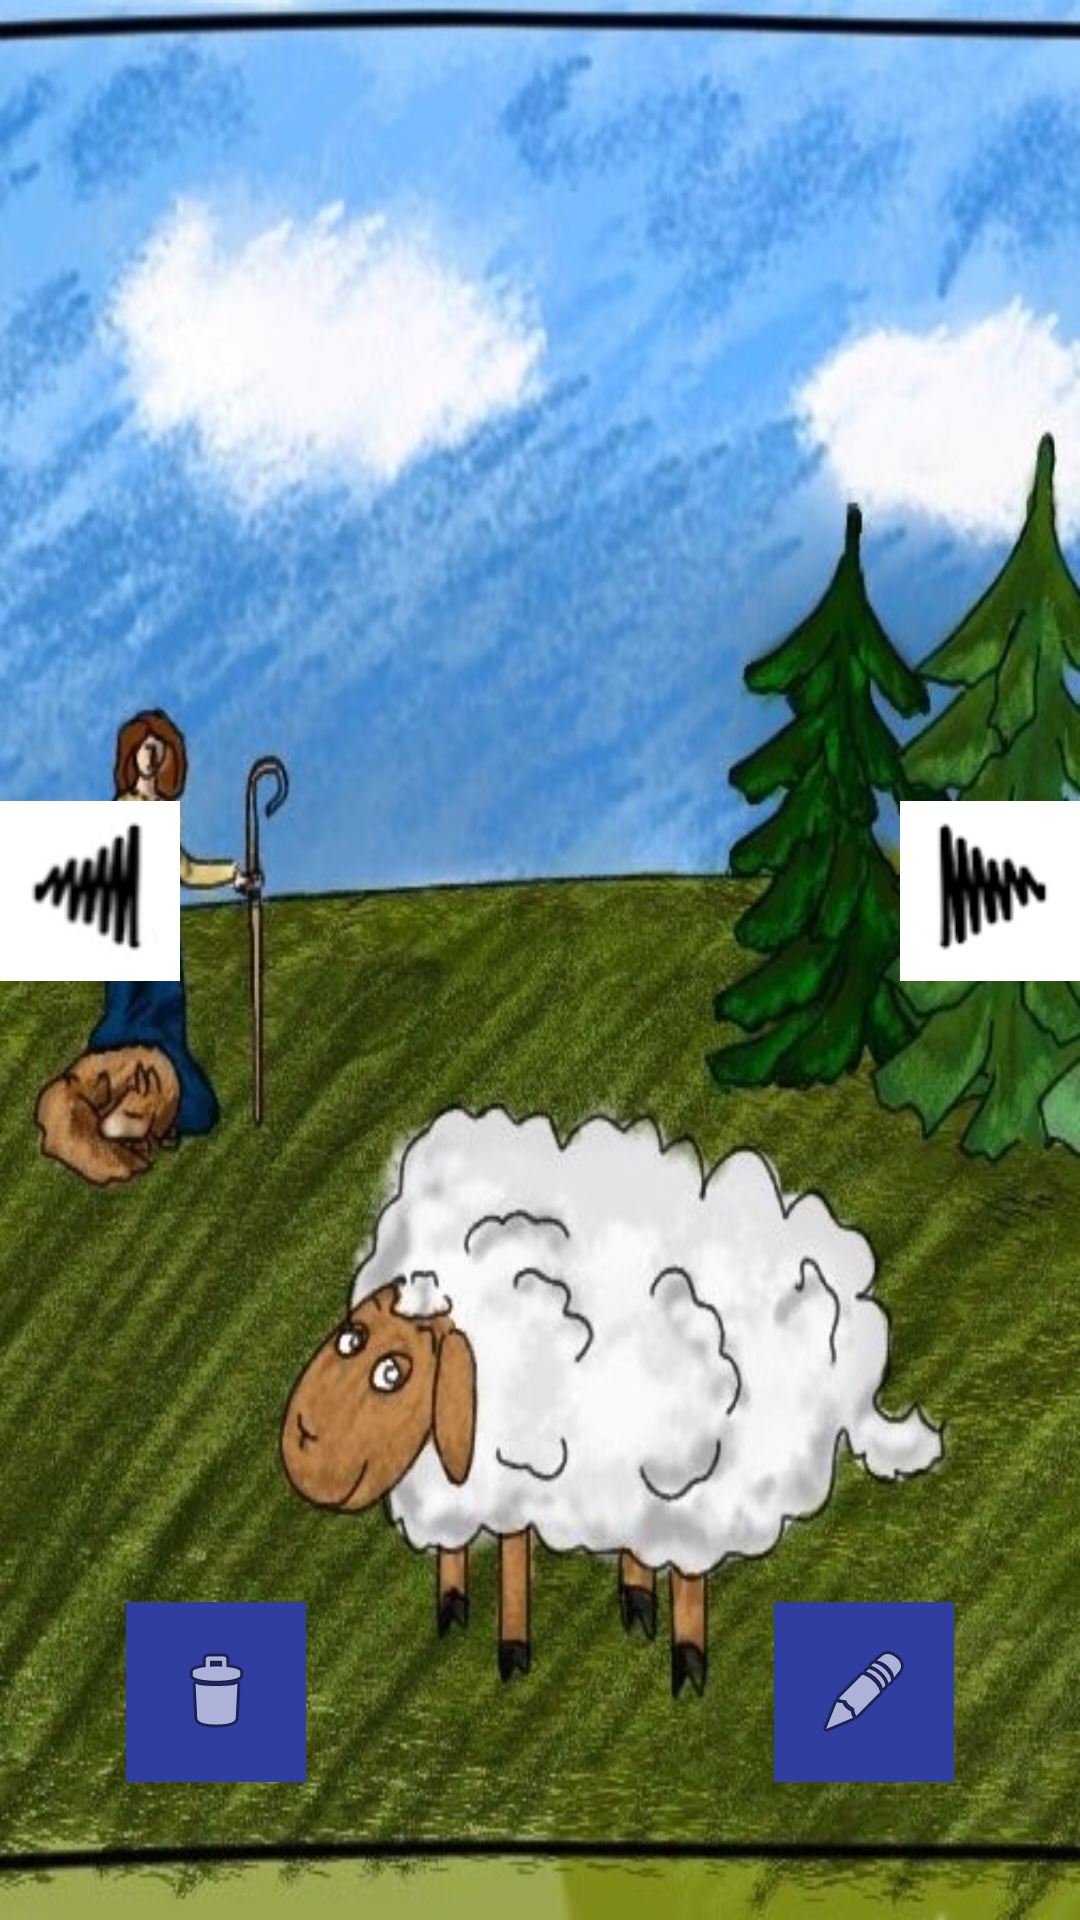

Produce the Android XML layout that renders to this screen, including the resource entries it uses.
<!-- AndroidManifest.xml: application theme Theme.SheepApplication -->
<!-- res/layout/pop_up_word_watcher.xml -->
<?xml version="1.0" encoding="utf-8"?>
<RelativeLayout xmlns:android="http://schemas.android.com/apk/res/android"
    android:layout_width="match_parent" android:layout_height="match_parent"
    android:weightSum="1">

    <TextView
        android:layout_width="wrap_content"
        android:layout_height="60dp"
        android:layout_below="@+id/wordTVWatcher"
        android:id="@+id/mainTranslationTVWatcher"
        android:layout_alignParentRight="true"
        android:layout_alignParentEnd="true"
        android:layout_alignParentLeft="true"
        android:layout_alignParentStart="true"
        android:textAlignment="center"
        android:textSize="18sp"
        android:textColor="@color/colorPrimaryDark" />

    <TextView
        android:layout_width="wrap_content"
        android:layout_height="60dp"
        android:id="@+id/extraTranslationsTVWatcher"
        android:layout_below="@+id/mainTranslationTVWatcher"
        android:layout_alignParentRight="true"
        android:layout_alignParentEnd="true"
        android:layout_alignParentLeft="true"
        android:layout_alignParentStart="true"
        android:textSize="18sp"
        android:textAlignment="center" />

    <TextView
        android:layout_width="wrap_content"
        android:id="@+id/wordTVWatcher"
        android:layout_marginTop="75dp"
        android:textAlignment="center"
        android:layout_height="72dp"
        android:textSize="26sp"
        android:textColor="@android:color/holo_blue_dark"
        android:layout_alignParentTop="true"
        android:layout_alignParentLeft="true"
        android:layout_alignParentStart="true"
        android:layout_alignParentRight="true"
        android:layout_alignParentEnd="true" />

    <Button
        android:layout_width="wrap_content"
        android:layout_height="wrap_content"
        android:id="@+id/backBtnWatcher"
        android:layout_alignParentTop="true"
        android:layout_alignParentLeft="true"
        android:layout_alignParentStart="true" />

    <ImageButton
        android:layout_width="60dp"
        android:layout_height="60dp"
        android:clickable="true"
        android:src="@android:drawable/ic_menu_edit"
        android:layout_marginRight="42dp"
        android:layout_marginEnd="42dp"
        android:id="@+id/editWordIB"
        android:contentDescription="Edit word"
        android:layout_marginBottom="46dp"
        android:layout_alignParentBottom="true"
        android:layout_alignParentRight="true"
        android:layout_alignParentEnd="true"
        android:background="@color/colorPrimaryDark">
    </ImageButton>

    <ImageButton
        android:layout_width="60dp"
        android:layout_height="60dp"
        android:clickable="true"
        android:src="@android:drawable/ic_menu_delete"
        android:contentDescription="Delete word"
        android:layout_marginLeft="42dp"
        android:layout_marginStart="42dp"
        android:id="@+id/deleteWordIB"
        android:layout_marginBottom="46dp"
        android:layout_alignParentBottom="true"
        android:layout_alignParentLeft="true"
        android:layout_alignParentStart="true"
        android:background="@color/colorPrimaryDark">
    </ImageButton>

    <ImageButton
        android:layout_width="60dp"
        android:layout_height="60dp"
        android:clickable="true"
        android:src="@drawable/right_arrow"
        android:id="@+id/rightBtnWatcher"
        android:background="@android:color/background_light"
        android:scaleType="fitCenter"
        android:adjustViewBounds="true"
        android:contentDescription="Next word"
        android:layout_below="@+id/extraTranslationsTVWatcher"
        android:layout_alignParentRight="true"
        android:layout_alignParentEnd="true">
    </ImageButton>

    <ImageButton
        android:layout_width="60dp"
        android:layout_height="60dp"
        android:clickable="true"
        android:src="@drawable/left_arrow"
        android:background="@android:color/background_light"
        android:id="@+id/leftBtnWatcher"
        android:scaleType="fitCenter"
        android:adjustViewBounds="true"
        android:contentDescription="Previous word"
        android:layout_below="@+id/extraTranslationsTVWatcher"
        android:layout_alignParentLeft="true"
        android:layout_alignParentStart="true">
    </ImageButton>

    <TextView
        android:layout_height="wrap_content"
        android:id="@+id/examplesTVWatcher"
        android:textAlignment="center"
        android:layout_below="@+id/extraTranslationsTVWatcher"
        android:layout_above="@+id/editWordIB"
        android:layout_toLeftOf="@+id/rightBtnWatcher"
        android:layout_toRightOf="@+id/leftBtnWatcher"
        android:layout_toEndOf="@+id/leftBtnWatcher"
        android:layout_width="264dp"
        android:textSize="18sp" />


</RelativeLayout>
<!-- resources referenced by this layout -->
<resources>
  <color name="colorPrimaryDark">#303f9f</color>
  <!-- drawable left_arrow: png bitmap (drawable, 2359 bytes) -->
  <!-- drawable right_arrow: png bitmap (drawable, 2089 bytes) -->
  <style name="Theme.SheepApplication" parent="Theme.AppCompat">
          <item name="android:windowBackground">@drawable/sheep_on_field</item>
          <item name="android:windowNoTitle">true</item>
          <item name="android:buttonStyle">@style/SheepButtonGreen</item>
      </style>
  <!-- drawable sheep_on_field: jpg bitmap (drawable-land, 146108 bytes) -->
  <style name="SheepButtonGreen" parent="android:Widget.Button">
          <item name="android:background">@drawable/sheep_green_button</item>
          <item name="android:shadowColor">#A8A8A8</item>
          <item name="android:shadowRadius">5</item>
          <item name="android:textSize">15sp</item>
          <item name="android:gravity">center</item>
          <item name="android:layout_height">match_parent</item>
      </style>
  <!-- drawable sheep_green_button (drawable) -->
  <?xml version="1.0" encoding="utf-8"?>
  <selector xmlns:android="http://schemas.android.com/apk/res/android">
      <item android:state_pressed="true" >
          <shape android:shape="rectangle" >
              <corners android:radius="14dp" />
              <gradient
                  android:angle="45"
                  android:centerX="35%"
                  android:centerColor="#4AB867"
                  android:startColor="#84A87E"
                  android:endColor="#0F420C"
                  android:type="linear" />
              <stroke
                  android:width="3dp"
                  android:color="#878787" />
          </shape>
      </item>
  
      <item android:state_focused="true">
          <shape android:shape="rectangle" >
              <corners android:radius="14dp" />
              <gradient
                  android:angle="45"
                  android:centerX="35%"
                  android:centerColor="#40DB4F"
                  android:startColor="#FFFFFF"
                  android:endColor="#439E43"
                  android:type="linear" />
              <stroke
                  android:width="3dp"
                  android:color="#878787" />
          </shape>
      </item>
  
      <item>
          <shape android:shape="rectangle" >
              <corners android:radius="14dp" />
              <gradient
                  android:angle="45"
                  android:centerX="35%"
                  android:centerColor="#58DB7B"
                  android:startColor="#C8FFBF"
                  android:endColor="#155C10"
                  android:type="linear" />
              <stroke
                  android:width="3dp"
                  android:color="#878787" />
          </shape>
      </item>
  </selector>
</resources>
